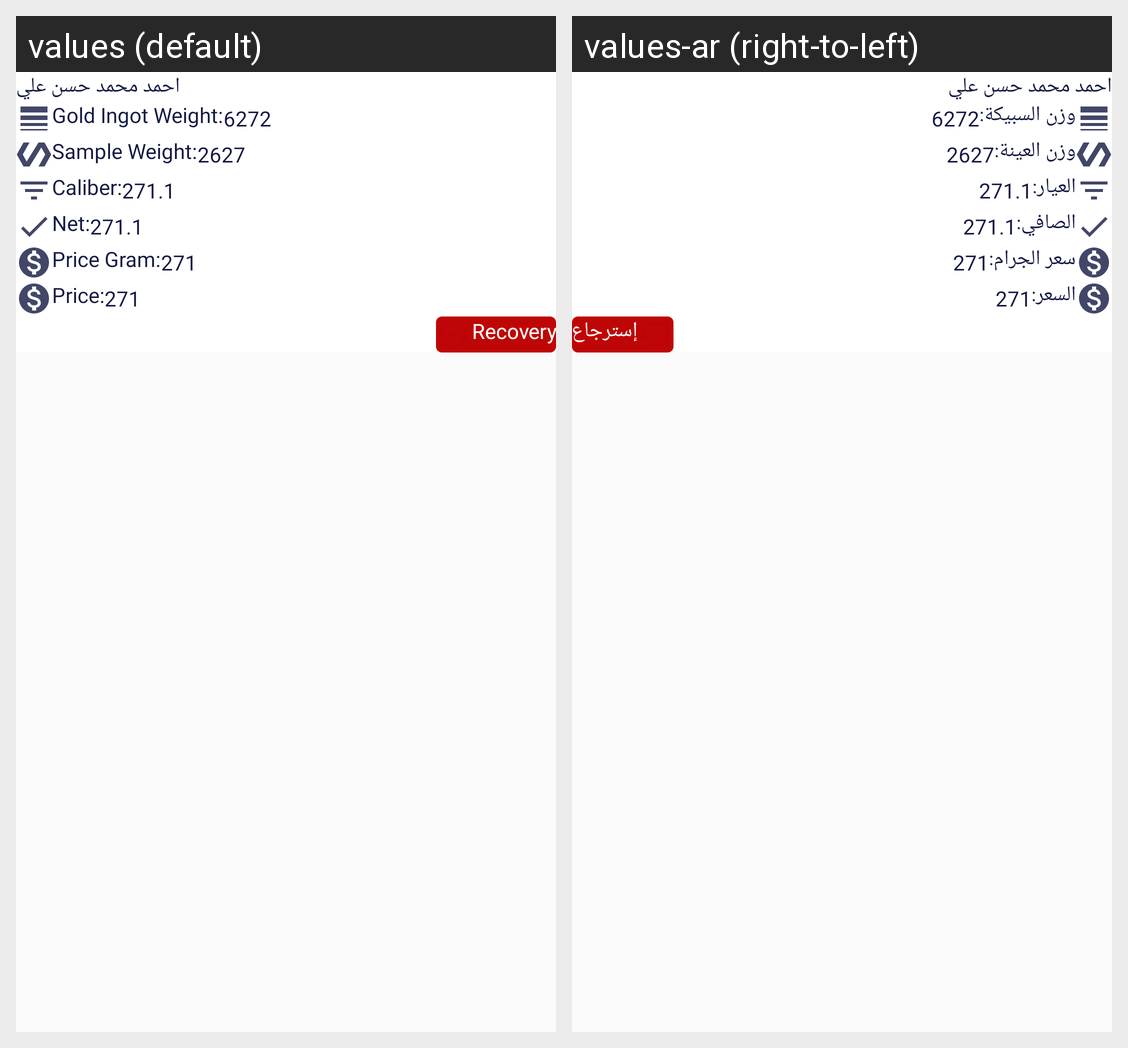

The same Android screen rendered under two of its app's locales, left to right. List the strings drawn on it with the default value and each locale's translation.
Android screen res/layout/custom_expected_caliber_list.xml rendered under 2 locales, left to right: values (default), values-ar (right-to-left). Device: Nexus 5 (rendered at 1080×1920; each locale shown at half size, 540×960, under a caption strip naming it); theme AppThemeNOActionbar.
Strings drawn on this screen, with the default value and each locale's value (text and hints the layout hard-codes, and strings that could not be matched under every locale, appear in the picture but are not listed):

gold_ingot_weigth_caliber
  values: Gold Ingot Weight:
  values-ar: وزن السبيكة:

sample_weight_caliber
  values: Sample Weight:
  values-ar: وزن العينة:

caliber_caliber
  values: Caliber:
  values-ar: العيار:

net_caliber
  values: Net:
  values-ar: الصافي:

price_gram_calibe
  values: Price Gram:
  values-ar: سعر الجرام:

price_show
  values: Price:
  values-ar: السعر:

recovery
  values: Recovery
  values-ar: إسترجاع
